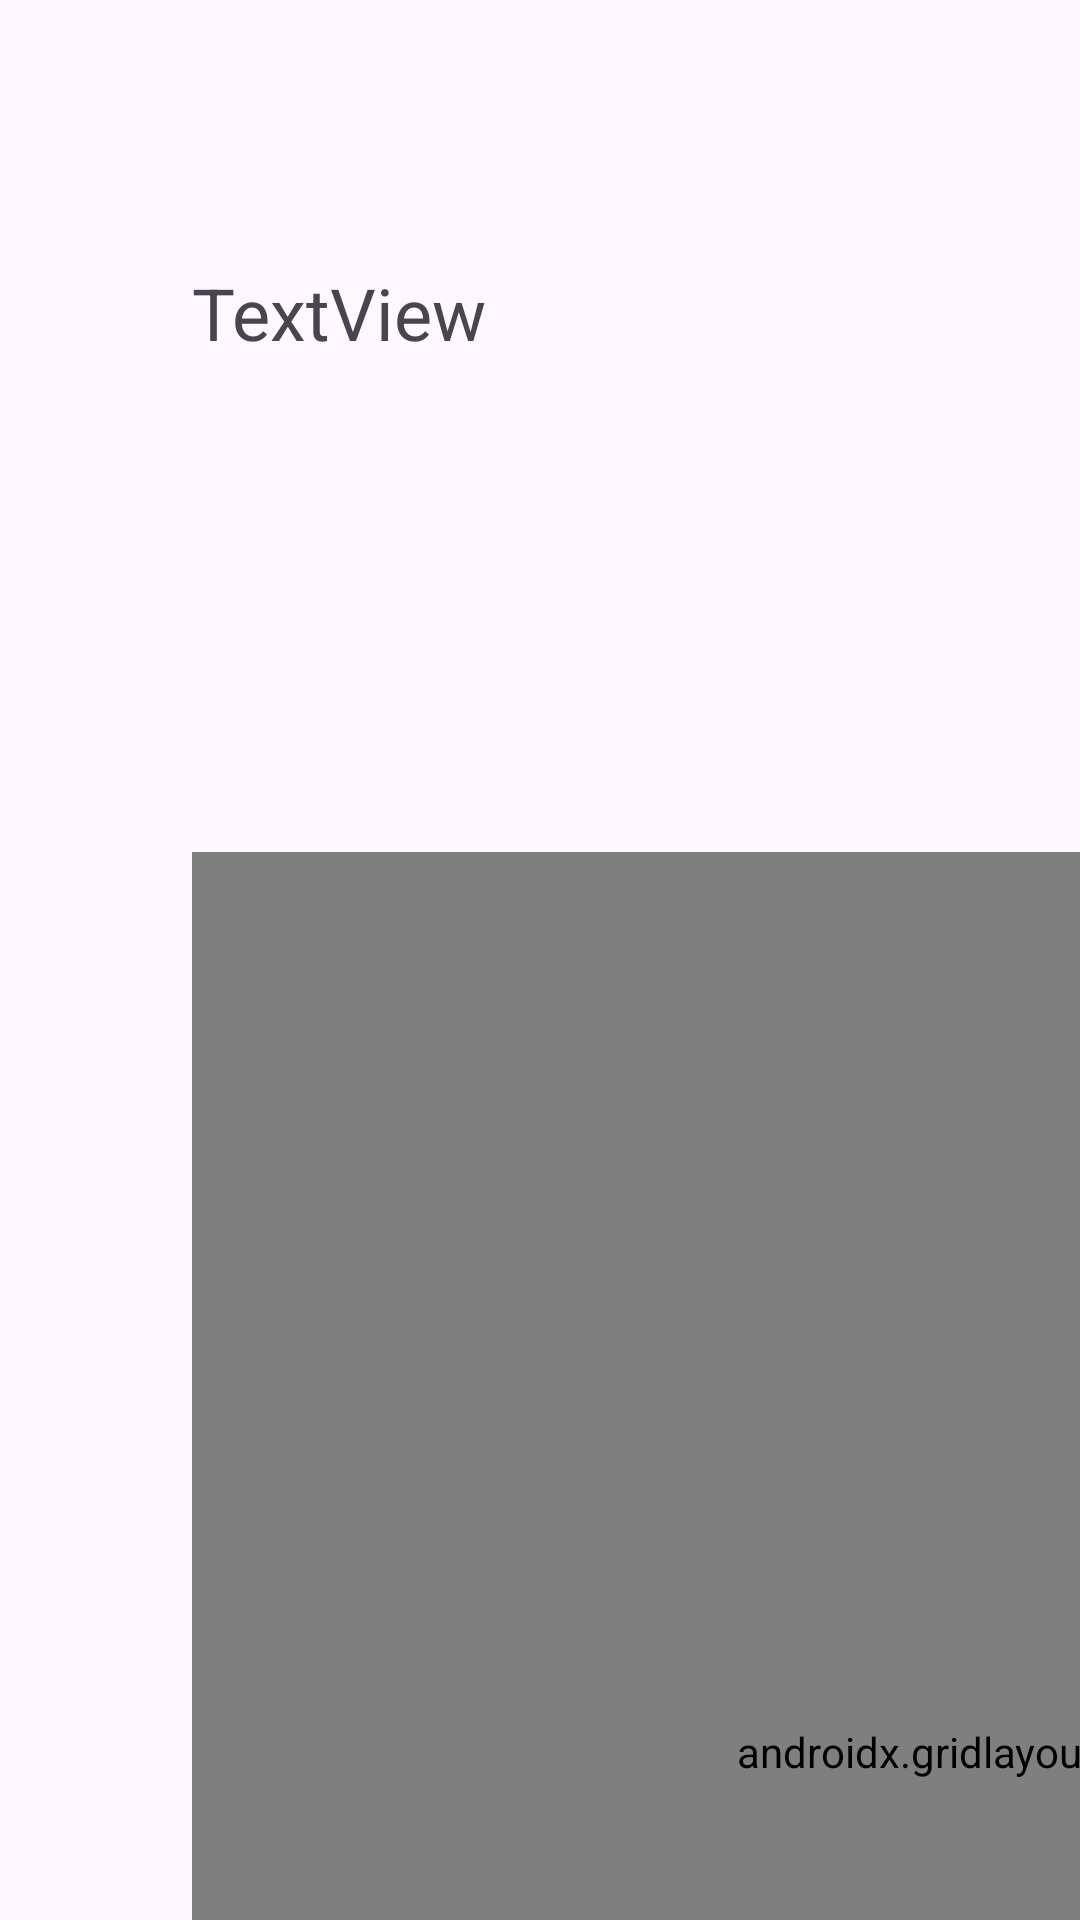

Reconstruct the res/layout file that produces this screen, plus the resources it refers to.
<!-- AndroidManifest.xml: application theme Theme.Temp11 -->
<!-- res/layout/layout2b.xml -->
<?xml version="1.0" encoding="utf-8"?>
<androidx.constraintlayout.widget.ConstraintLayout xmlns:android="http://schemas.android.com/apk/res/android"
    xmlns:app="http://schemas.android.com/apk/res-auto"
    xmlns:tools="http://schemas.android.com/tools"
    android:layout_width="match_parent"
    android:layout_height="match_parent">

    <TextView
        android:id="@+id/textView"
        android:layout_width="590dp"
        android:layout_height="43dp"
        android:layout_marginStart="64dp"
        android:layout_marginTop="88dp"
        android:text="TextView"
        android:textSize="24sp"
        app:layout_constraintStart_toStartOf="parent"
        app:layout_constraintTop_toTopOf="parent" />

    <androidx.gridlayout.widget.GridLayout
        android:layout_width="600dp"
        android:layout_height="600dp"
        android:layout_marginStart="64dp"
        android:layout_marginTop="284dp"
        android:background="#4CAF50"
        app:columnCount="2"
        app:layout_constraintStart_toStartOf="parent"
        app:layout_constraintTop_toTopOf="parent">

        <ImageView
            android:id="@+id/imageView5"
            android:layout_width="300dp"
            android:layout_height="300dp"
            android:background="@drawable/border2"
            android:padding="10dp"
            android:scaleType="fitXY"
            app:srcCompat="@drawable/pic1" />

        <ImageView
            android:id="@+id/imageView6"
            android:layout_width="300dp"
            android:layout_height="300dp"
            android:background="@drawable/border2"
            android:padding="10dp"
            android:scaleType="fitXY"
            app:srcCompat="@drawable/pic1" />

        <ImageView
            android:id="@+id/imageView7"
            android:layout_width="300dp"
            android:layout_height="300dp"
            android:background="@drawable/border2"
            android:padding="10dp"
            android:scaleType="fitXY"
            app:srcCompat="@drawable/pic1" />

        <ImageView
            android:id="@+id/imageView8"
            android:layout_width="300dp"
            android:layout_height="300dp"
            android:background="@drawable/border2"
            android:padding="10dp"
            android:scaleType="fitXY"
            app:srcCompat="@drawable/pic1" />
    </androidx.gridlayout.widget.GridLayout>
</androidx.constraintlayout.widget.ConstraintLayout>
<!-- resources referenced by this layout -->
<resources>
  <!-- drawable border2 (drawable) -->
  <?xml version="1.0" encoding="utf-8"?>
  <shape xmlns:android="http://schemas.android.com/apk/res/android">
      <solid android:color="#FF8BC34A"/>
      <stroke android:width="3dp" android:color="#FF00BCD4"/>
      <corners android:radius="10dp"/>
  </shape>
  <style name="Theme.Temp11" parent="Base.Theme.Temp11" />
  <style name="Base.Theme.Temp11" parent="Theme.Material3.DayNight.NoActionBar">
          
          
      </style>
</resources>
